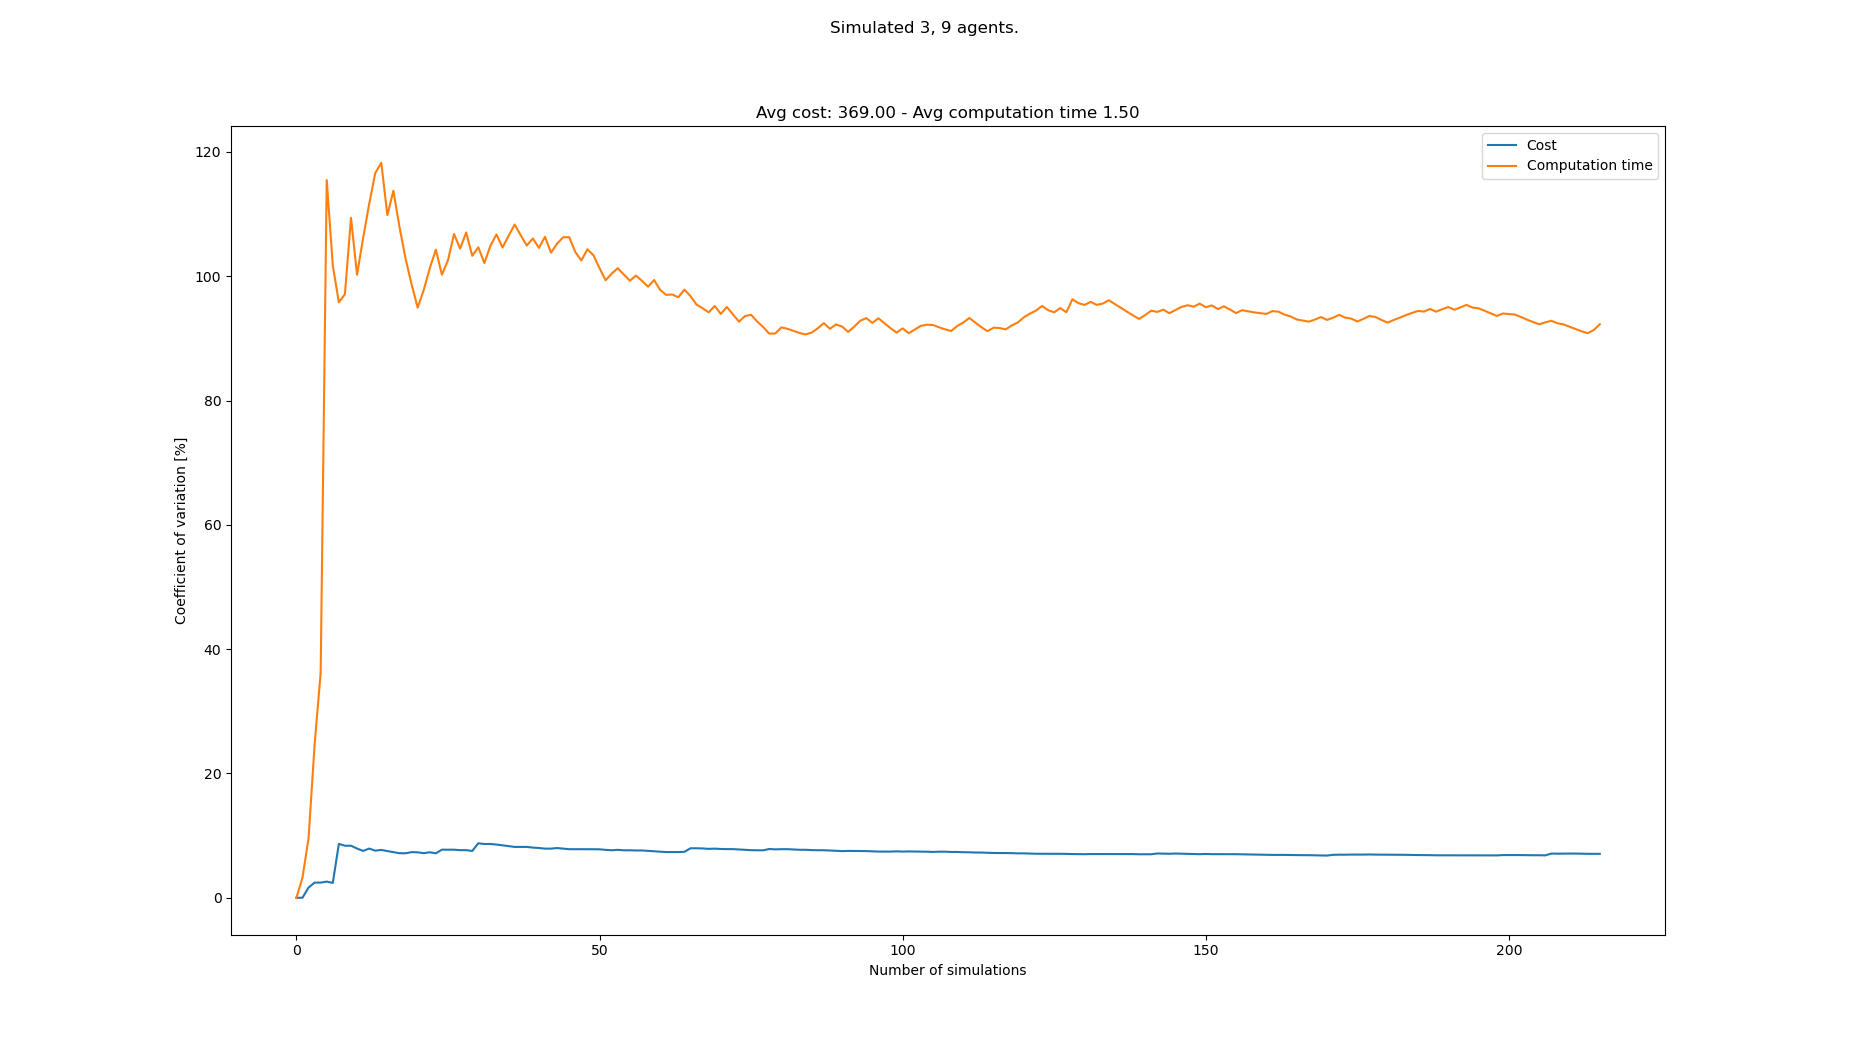

The table this chart was drawn from, first rows:
starts, goals, Cost, Cost_var, Cost_mean, Cost_std, Computation time, Computation time_var, Computation time_mean, Computation time_std
[(5, 0), (4, 0), (3, 0), (7, 20), (1, 20…, [(8, 21), (2, 21), (4, 21), (6, 0), (1, …, 348, 0.0, 348.0, 0.0, 0.1852, 0.0, 0.1852, 0.0
[(6, 1), (1, 0), (3, 0), (1, 20), (6, 20…, [(3, 20), (2, 20), (4, 20), (2, 1), (8, …, 348, 0.0, 348.0, 0.0, 0.1736, 3.231, 0.1794, 0.005797
[(5, 1), (3, 1), (8, 1), (1, 20), (7, 21…, [(6, 21), (4, 20), (2, 20), (5, 1), (7, …, 336, 1.644, 344.0, 5.657, 0.1468, 9.533, 0.1686, 0.01607
[(5, 1), (6, 1), (7, 0), (0, 20), (3, 20…, [(1, 21), (7, 20), (4, 20), (5, 1), (3, …, 360, 2.438, 348.0, 8.485, 0.2748, 24.63, 0.1951, 0.04806
[(3, 0), (2, 0), (2, 1), (8, 20), (1, 21…, [(3, 21), (2, 20), (4, 21), (5, 0), (3, …, , 2.438, 348.0, 8.485, 0.08177, 36.23, 0.1725, 0.06248
[(4, 1), (3, 1), (1, 1), (3, 21), (5, 21…, [(8, 21), (3, 20), (7, 20), (3, 0), (0, …, 336, 2.598, 345.6, 8.98, 1.255, 115.5, 0.3529, 0.4075
[(1, 0), (2, 1), (6, 0), (2, 20), (8, 20…, [(0, 20), (4, 20), (4, 21), (2, 0), (8, …, 348, 2.383, 346.0, 8.246, 1.231, 101.7, 0.4784, 0.4866
[(5, 1), (4, 1), (2, 0), (6, 20), (1, 21…, [(2, 20), (3, 20), (7, 21), (0, 1), (8, …, 432, 8.665, 358.3, 31.05, 1.659, 95.81, 0.6259, 0.5997
[(3, 0), (1, 0), (7, 1), (6, 20), (7, 20…, [(2, 21), (1, 21), (3, 20), (7, 0), (2, …, 384, 8.371, 361.5, 30.26, 0.3115, 97.12, 0.591, 0.574
[(2, 1), (8, 1), (3, 0), (2, 21), (2, 20…, [(4, 20), (0, 20), (8, 21), (1, 1), (0, …, , 8.371, 361.5, 30.26, 3.041, 109.4, 0.836, 0.9146
[(3, 0), (1, 0), (8, 1), (6, 20), (4, 21…, [(8, 21), (6, 20), (5, 21), (1, 0), (4, …, 372, 7.919, 362.7, 28.72, 1.343, 100.2, 0.8821, 0.8842
[(2, 1), (0, 1), (6, 1), (3, 20), (5, 20…, [(0, 20), (5, 20), (2, 21), (2, 1), (8, …, 372, 7.533, 363.6, 27.39, 0.1434, 106.1, 0.8205, 0.8708
[(7, 0), (4, 1), (3, 0), (7, 21), (2, 21…, [(7, 21), (4, 20), (8, 20), (2, 0), (0, …, 324, 7.914, 360.0, 28.49, 0.13, 111.6, 0.7674, 0.8566
[(7, 0), (5, 0), (4, 1), (6, 20), (1, 21…, [(4, 20), (5, 21), (4, 21), (5, 1), (1, …, 360, 7.577, 360.0, 27.28, 0.1297, 116.6, 0.7219, 0.8416
[(4, 0), (7, 0), (2, 1), (0, 20), (0, 21…, [(4, 21), (1, 21), (3, 21), (5, 1), (6, …, 396, 7.693, 362.8, 27.91, 0.295, 118.3, 0.6934, 0.82
[(4, 0), (8, 0), (8, 1), (7, 20), (8, 21…, [(1, 20), (6, 21), (4, 21), (5, 1), (3, …, 348, 7.509, 361.7, 27.16, 1.585, 109.8, 0.7491, 0.8228
[(7, 0), (6, 1), (4, 0), (0, 20), (4, 20…, [(4, 21), (7, 21), (5, 21), (5, 0), (5, …, 348, 7.334, 360.8, 26.46, 0.1365, 113.8, 0.7131, 0.8112
[(3, 1), (4, 0), (5, 1), (6, 20), (5, 20…, [(7, 20), (1, 21), (5, 20), (3, 0), (7, …, 348, 7.169, 360.0, 25.81, 2.199, 107.9, 0.7957, 0.8587
[(8, 0), (5, 1), (1, 0), (4, 21), (7, 21…, [(7, 20), (6, 21), (5, 20), (7, 1), (4, …, 336, 7.157, 358.6, 25.67, 1.215, 102.8, 0.8177, 0.841
[(4, 0), (8, 1), (2, 1), (0, 20), (2, 21…, [(4, 21), (2, 21), (3, 21), (6, 0), (3, …, 324, 7.337, 356.7, 26.17, 1.132, 98.69, 0.8335, 0.8226
[(0, 0), (8, 0), (6, 1), (4, 20), (2, 20…, [(4, 20), (0, 20), (8, 21), (5, 0), (6, …, 384, 7.314, 358.1, 26.19, 1.145, 94.95, 0.8483, 0.8055
[(7, 0), (4, 1), (8, 0), (3, 20), (6, 20…, [(1, 21), (3, 21), (2, 20), (3, 0), (1, …, 348, 7.166, 357.6, 25.62, 0.1715, 97.79, 0.8175, 0.7995
[(1, 1), (0, 0), (4, 0), (3, 20), (2, 21…, [(3, 20), (5, 21), (3, 21), (3, 0), (6, …, 396, 7.32, 359.4, 26.31, 3.389, 101.3, 0.9293, 0.9414
[(6, 1), (7, 0), (0, 0), (0, 20), (1, 21…, [(0, 20), (4, 20), (6, 20), (0, 1), (8, …, 360, 7.151, 359.5, 25.71, 0.1435, 104.3, 0.8966, 0.9349
[(7, 1), (4, 0), (2, 0), (3, 20), (6, 20…, [(0, 21), (7, 21), (1, 20), (6, 1), (4, …, 420, 7.735, 362.1, 28.01, 1.547, 100.2, 0.9226, 0.9248
[(7, 0), (3, 1), (2, 1), (6, 20), (4, 21…, [(8, 21), (5, 20), (3, 20), (8, 1), (6, …, 336, 7.731, 361.0, 27.91, 0.1922, 102.6, 0.8945, 0.9176
[(3, 0), (8, 0), (4, 1), (3, 20), (5, 20…, [(2, 20), (3, 20), (4, 21), (0, 1), (3, …, , 7.731, 361.0, 27.91, 4.053, 106.8, 1.011, 1.08
[(6, 1), (3, 1), (8, 1), (4, 21), (0, 20…, [(8, 21), (0, 20), (4, 21), (3, 1), (2, …, 384, 7.658, 361.9, 27.72, 3.276, 104.4, 1.092, 1.141
[(8, 1), (5, 0), (0, 0), (2, 21), (4, 20…, [(5, 20), (8, 21), (3, 21), (8, 1), (2, …, 336, 7.656, 360.9, 27.63, 0.146, 107, 1.06, 1.134
[(5, 1), (7, 1), (5, 0), (1, 21), (8, 20…, [(1, 20), (3, 21), (8, 20), (7, 1), (7, …, 372, 7.526, 361.3, 27.19, 2.18, 103.3, 1.097, 1.133
[(8, 0), (6, 0), (5, 0), (0, 20), (2, 21…, [(3, 20), (2, 21), (0, 20), (2, 0), (0, …, 456, 8.764, 364.7, 31.97, 0.3424, 104.7, 1.073, 1.123
[(4, 1), (6, 0), (4, 0), (8, 21), (0, 20…, [(4, 20), (0, 21), (5, 20), (3, 1), (4, …, 384, 8.65, 365.4, 31.61, 1.427, 102.1, 1.084, 1.107
[(5, 0), (3, 1), (1, 1), (4, 21), (1, 21…, [(6, 20), (7, 20), (3, 21), (6, 0), (0, …, , 8.65, 365.4, 31.61, 0.05375, 104.9, 1.053, 1.104
[(8, 1), (6, 0), (7, 1), (3, 21), (3, 20…, [(5, 21), (6, 20), (0, 20), (2, 1), (6, …, 348, 8.561, 364.8, 31.23, 0.2105, 106.7, 1.028, 1.097
[(4, 1), (3, 1), (7, 1), (4, 20), (1, 20…, [(2, 21), (0, 21), (7, 20), (7, 0), (2, …, 360, 8.429, 364.6, 30.73, 3.206, 104.6, 1.09, 1.14
[(7, 0), (8, 1), (3, 0), (0, 20), (4, 20…, [(2, 20), (2, 21), (4, 20), (3, 0), (6, …, 360, 8.302, 364.5, 30.26, 0.1876, 106.5, 1.065, 1.134
[(5, 0), (8, 0), (4, 0), (6, 20), (4, 20…, [(8, 20), (0, 21), (4, 21), (6, 1), (5, …, 372, 8.178, 364.7, 29.83, 0.1873, 108.3, 1.041, 1.128
[(2, 0), (5, 0), (0, 0), (3, 20), (6, 20…, [(4, 20), (2, 21), (7, 21), (1, 1), (5, …, 336, 8.185, 363.9, 29.78, 1.155, 106.6, 1.044, 1.113
[(3, 1), (5, 1), (0, 1), (1, 20), (6, 21…, [(4, 21), (1, 20), (2, 21), (7, 0), (8, …, 396, 8.179, 364.8, 29.84, 3.368, 104.9, 1.104, 1.158
[(0, 1), (1, 1), (3, 0), (6, 20), (7, 21…, [(2, 21), (5, 20), (0, 20), (3, 1), (8, …, 360, 8.071, 364.7, 29.43, 0.3258, 106.1, 1.084, 1.15
[(0, 0), (5, 1), (2, 0), (0, 20), (6, 21…, [(7, 21), (7, 20), (8, 21), (1, 1), (6, …, 348, 8.005, 364.2, 29.16, 1.178, 104.6, 1.087, 1.136
[(3, 1), (7, 1), (8, 0), (3, 21), (0, 21…, [(6, 21), (8, 20), (0, 20), (0, 0), (3, …, 360, 7.904, 364.1, 28.78, 0.1475, 106.3, 1.064, 1.132
[(1, 0), (5, 1), (3, 0), (7, 21), (3, 20…, [(7, 21), (8, 21), (8, 20), (7, 0), (6, …, 396, 7.906, 364.9, 28.85, 2.529, 103.8, 1.098, 1.14
[(8, 1), (3, 0), (5, 1), (6, 20), (4, 20…, [(5, 20), (0, 21), (8, 20), (6, 1), (0, …, 408, 7.998, 366.0, 29.27, 0.2117, 105.2, 1.078, 1.135
[(8, 1), (8, 0), (5, 1), (4, 21), (5, 21…, [(2, 20), (4, 20), (3, 20), (5, 0), (8, …, 360, 7.907, 365.9, 28.93, 0.3098, 106.3, 1.061, 1.128
[(0, 0), (6, 1), (4, 1), (8, 20), (1, 20…, [(4, 21), (8, 20), (7, 20), (5, 1), (4, …, 372, 7.813, 366.0, 28.6, 0.6107, 106.3, 1.051, 1.117
[(7, 1), (2, 0), (6, 0), (7, 20), (1, 20…, [(1, 20), (7, 20), (0, 21), (6, 0), (8, …, , 7.813, 366.0, 28.6, 2.189, 103.9, 1.076, 1.118
[(6, 1), (4, 1), (2, 1), (0, 20), (8, 21…, [(1, 20), (8, 20), (6, 21), (8, 0), (0, …, 396, 7.805, 366.7, 28.62, 3.282, 102.5, 1.122, 1.15
[(0, 0), (4, 1), (1, 1), (0, 20), (3, 21…, [(1, 21), (5, 21), (3, 20), (2, 1), (8, …, , 7.805, 366.7, 28.62, 0.07001, 104.3, 1.1, 1.148
[(7, 0), (1, 1), (3, 1), (5, 20), (1, 21…, [(6, 21), (5, 20), (1, 20), (0, 1), (4, …, , 7.805, 366.7, 28.62, 1.055, 103.4, 1.099, 1.136
[(6, 0), (8, 1), (3, 1), (2, 21), (8, 21…, [(3, 20), (2, 20), (0, 21), (8, 1), (4, …, 396, 7.793, 367.4, 28.63, 2.258, 101.3, 1.122, 1.137
[(5, 0), (7, 0), (2, 0), (0, 20), (4, 20…, [(8, 21), (1, 21), (4, 21), (3, 1), (7, …, 372, 7.706, 367.5, 28.32, 2.164, 99.36, 1.142, 1.135
[(7, 1), (4, 0), (0, 0), (4, 21), (8, 21…, [(1, 21), (1, 20), (3, 20), (5, 1), (3, …, 384, 7.642, 367.8, 28.11, 0.2688, 100.4, 1.125, 1.13
[(2, 1), (5, 0), (6, 0), (3, 21), (4, 21…, [(0, 21), (1, 20), (4, 21), (1, 0), (4, …, 408, 7.705, 368.7, 28.41, 0.3171, 101.3, 1.11, 1.125
[(3, 1), (6, 1), (0, 1), (6, 20), (3, 21…, [(3, 20), (8, 21), (5, 21), (6, 0), (8, …, 360, 7.636, 368.5, 28.14, 1.157, 100.3, 1.111, 1.115
[(1, 1), (5, 1), (1, 0), (1, 21), (7, 21…, [(0, 20), (1, 20), (6, 20), (2, 0), (3, …, , 7.636, 368.5, 28.14, 1.183, 99.29, 1.113, 1.105
[(4, 1), (8, 1), (6, 0), (5, 20), (3, 21…, [(5, 20), (3, 21), (4, 21), (4, 0), (1, …, 348, 7.607, 368.1, 28, 4.214, 100.1, 1.167, 1.168
[(2, 1), (1, 0), (7, 0), (2, 21), (1, 20…, [(3, 21), (4, 20), (8, 20), (7, 1), (3, …, , 7.607, 368.1, 28, 3.575, 99.27, 1.209, 1.2
[(7, 1), (5, 0), (0, 0), (5, 21), (3, 20…, [(8, 21), (6, 21), (3, 21), (2, 0), (6, …, 360, 7.54, 367.9, 27.74, 1.295, 98.31, 1.21, 1.19
[(0, 0), (1, 0), (2, 1), (6, 20), (8, 21…, [(4, 21), (3, 21), (5, 20), (8, 0), (0, …, 360, 7.475, 367.8, 27.49, 0.2237, 99.4, 1.194, 1.186
... 133 more rows
